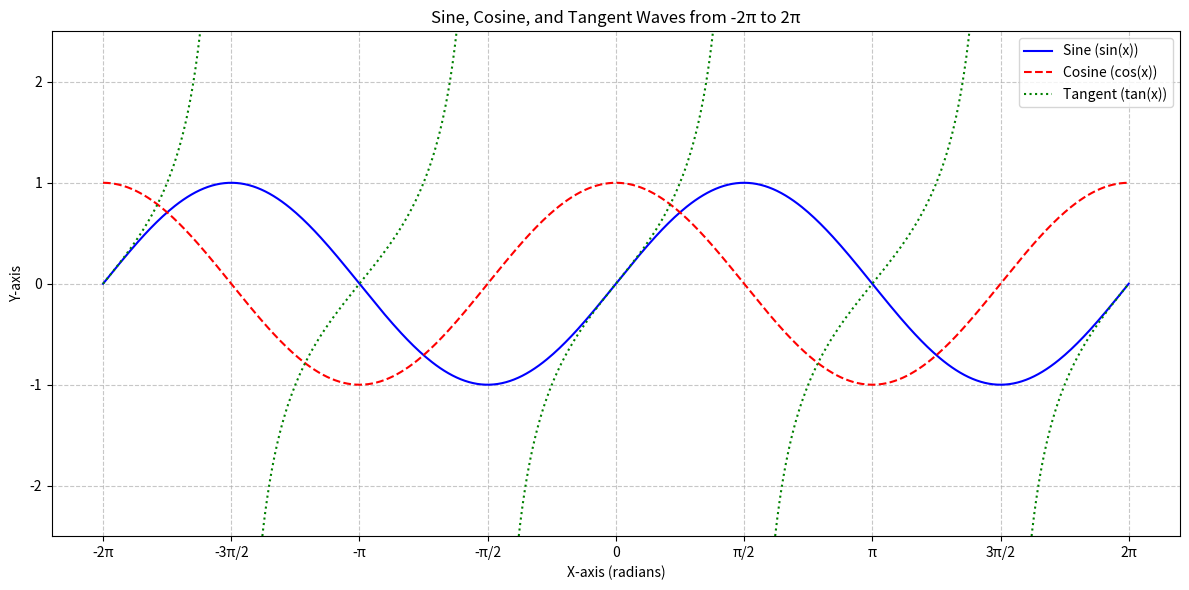

Write the Python code that produced this figure.
import numpy as np
import matplotlib.pyplot as plt

# 1. Define the range for x-values
# From -2π to 2π, with a sufficient number of points for a smooth curve
x = np.linspace(-2 * np.pi, 2 * np.pi, 500)

# 2. Calculate the y-values for each wave
y_sin = np.sin(x)
y_cos = np.cos(x)
y_tan = np.tan(x)

# 3. Handle asymptotes for the tangent function
# Replace very large/small tangent values with NaN to prevent drawing misleading vertical lines
# We'll set a threshold, e.g., anything beyond -10 and 10
y_tan[y_tan > 10] = np.nan
y_tan[y_tan < -10] = np.nan

# 4. Create the plot
plt.figure(figsize=(12, 6)) # Set the figure size for better readability

# Plot Sine wave
plt.plot(x, y_sin, color='blue', linestyle='-', label='Sine (sin(x))')

# Plot Cosine wave
plt.plot(x, y_cos, color='red', linestyle='--', label='Cosine (cos(x))')

# Plot Tangent wave
plt.plot(x, y_tan, color='green', linestyle=':', label='Tangent (tan(x))')

# 5. Add titles, labels, legend, and grid
plt.title('Sine, Cosine, and Tangent Waves from -2π to 2π')
plt.xlabel('X-axis (radians)')
plt.ylabel('Y-axis')
plt.legend() # Display the legend to identify each wave
plt.grid(True, linestyle='--', alpha=0.7) # Add a grid for easier reading

# 6. Customize x-axis ticks to show multiples of pi
x_ticks = [-2 * np.pi, -3 * np.pi / 2, -np.pi, -np.pi / 2, 0,
           np.pi / 2, np.pi, 3 * np.pi / 2, 2 * np.pi]
x_labels = ['-2π', '-3π/2', '-π', '-π/2', '0',
            'π/2', 'π', '3π/2', '2π']
plt.xticks(x_ticks, x_labels)

# 7. Set y-axis limits to better visualize the waves (especially after handling tangent)
plt.ylim(-2.5, 2.5) # Adjust as needed to focus on the main parts of the waves

# 8. Adjust layout to prevent labels from overlapping
plt.tight_layout()

# 9. Save the plot as a PNG file
plt.savefig('sine_wave.png')

# 10. Display the plot
plt.show()

print("Plot saved as sine_wave.png")